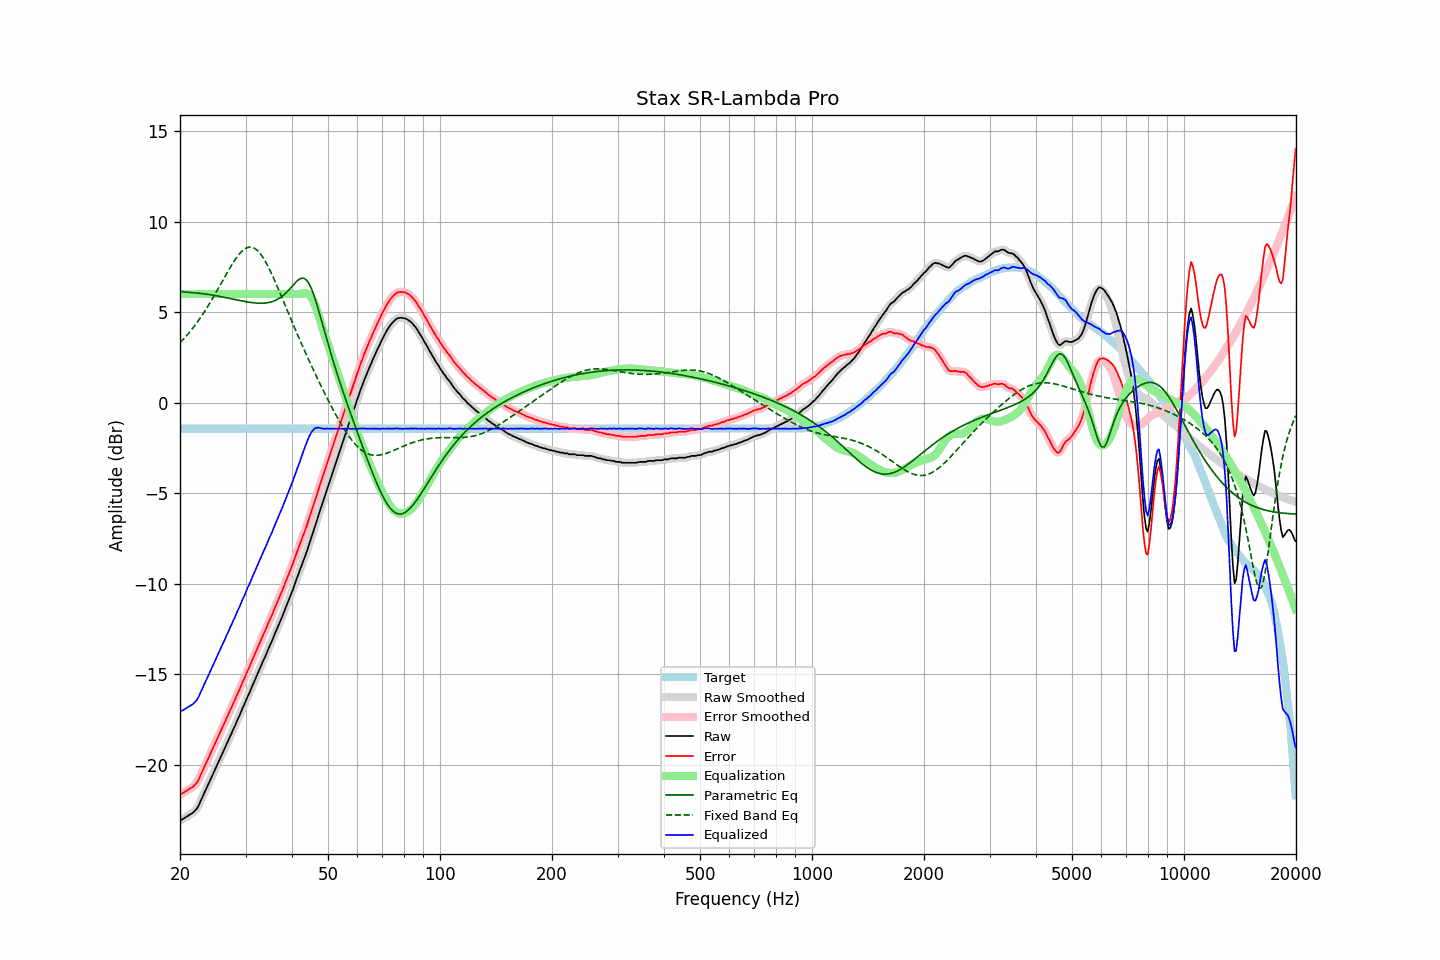

Source data for this figure (header and first rows):
frequency, raw, error, smoothed, error_smoothed, equalization, parametric_eq, fixed_band_eq, equalized_raw, equalized_smoothed, target
20.00, -23.08, -21.64, -23.07, -21.64, 6.00, 6.15, 3.31, -17.08, -17.07, -1.43
20.20, -23.02, -21.58, -23.02, -21.59, 6.00, 6.13, 3.40, -17.02, -17.02, -1.43
20.40, -22.96, -21.53, -22.96, -21.53, 6.00, 6.12, 3.49, -16.96, -16.96, -1.43
20.61, -22.91, -21.47, -22.91, -21.47, 6.00, 6.11, 3.59, -16.91, -16.91, -1.43
20.81, -22.85, -21.42, -22.85, -21.42, 6.00, 6.10, 3.69, -16.85, -16.85, -1.43
21.02, -22.80, -21.36, -22.80, -21.36, 6.00, 6.09, 3.80, -16.80, -16.80, -1.43
21.23, -22.75, -21.31, -22.75, -21.31, 6.00, 6.08, 3.90, -16.75, -16.75, -1.43
21.44, -22.68, -21.25, -22.69, -21.26, 6.00, 6.08, 4.01, -16.68, -16.69, -1.43
21.66, -22.64, -21.20, -22.63, -21.19, 6.00, 6.07, 4.12, -16.64, -16.63, -1.43
21.87, -22.54, -21.11, -22.55, -21.12, 6.00, 6.06, 4.24, -16.54, -16.55, -1.43
22.09, -22.45, -21.02, -22.46, -21.02, 6.00, 6.06, 4.35, -16.45, -16.46, -1.43
22.31, -22.33, -20.90, -22.32, -20.88, 6.00, 6.05, 4.48, -16.33, -16.32, -1.43
22.54, -22.16, -20.73, -22.15, -20.72, 6.00, 6.04, 4.60, -16.16, -16.15, -1.43
22.76, -21.94, -20.51, -21.96, -20.53, 6.00, 6.03, 4.73, -15.94, -15.96, -1.43
22.99, -21.77, -20.33, -21.76, -20.33, 6.00, 6.02, 4.86, -15.77, -15.76, -1.43
23.22, -21.56, -20.12, -21.56, -20.13, 6.00, 6.01, 5.00, -15.56, -15.56, -1.43
23.45, -21.37, -19.94, -21.37, -19.94, 6.00, 6.00, 5.13, -15.37, -15.37, -1.43
23.69, -21.18, -19.75, -21.18, -19.74, 6.00, 5.99, 5.27, -15.18, -15.18, -1.43
23.92, -20.98, -19.55, -20.98, -19.55, 6.00, 5.97, 5.42, -14.98, -14.98, -1.43
24.16, -20.77, -19.34, -20.78, -19.34, 6.00, 5.96, 5.56, -14.77, -14.78, -1.43
24.40, -20.58, -19.15, -20.58, -19.15, 6.00, 5.94, 5.71, -14.58, -14.58, -1.43
24.65, -20.39, -18.95, -20.39, -18.96, 6.00, 5.93, 5.86, -14.39, -14.39, -1.43
24.89, -20.21, -18.78, -20.20, -18.77, 6.00, 5.91, 6.02, -14.21, -14.20, -1.43
25.14, -20.00, -18.57, -20.01, -18.57, 6.00, 5.90, 6.17, -14.00, -14.01, -1.43
25.39, -19.81, -18.38, -19.81, -18.38, 6.00, 5.88, 6.33, -13.81, -13.81, -1.43
25.65, -19.61, -18.17, -19.61, -18.18, 6.00, 5.86, 6.49, -13.61, -13.61, -1.43
25.91, -19.42, -17.99, -19.42, -17.99, 6.00, 5.84, 6.65, -13.42, -13.42, -1.43
26.16, -19.23, -17.80, -19.23, -17.80, 6.00, 5.83, 6.81, -13.23, -13.23, -1.43
26.43, -19.05, -17.62, -19.04, -17.61, 6.00, 5.81, 6.97, -13.05, -13.04, -1.43
26.69, -18.84, -17.40, -18.84, -17.41, 6.00, 5.79, 7.12, -12.84, -12.84, -1.43
26.96, -18.66, -17.22, -18.65, -17.22, 6.00, 5.77, 7.28, -12.66, -12.65, -1.43
27.23, -18.44, -17.01, -18.45, -17.01, 6.00, 5.75, 7.43, -12.44, -12.45, -1.43
27.50, -18.27, -16.83, -18.26, -16.82, 6.00, 5.73, 7.58, -12.27, -12.26, -1.43
27.77, -18.04, -16.61, -18.06, -16.62, 6.00, 5.71, 7.72, -12.04, -12.06, -1.43
28.05, -17.87, -16.44, -17.86, -16.43, 6.00, 5.70, 7.86, -11.87, -11.86, -1.43
28.33, -17.65, -16.22, -17.66, -16.23, 6.00, 5.68, 7.99, -11.65, -11.66, -1.43
28.62, -17.45, -16.02, -17.46, -16.03, 6.00, 5.66, 8.11, -11.45, -11.46, -1.43
28.90, -17.27, -15.84, -17.25, -15.82, 6.00, 5.64, 8.22, -11.27, -11.25, -1.43
29.19, -17.06, -15.62, -17.06, -15.62, 6.00, 5.62, 8.32, -11.06, -11.06, -1.43
29.48, -16.83, -15.40, -16.86, -15.42, 6.00, 5.61, 8.40, -10.83, -10.86, -1.43
29.78, -16.67, -15.23, -16.65, -15.21, 6.00, 5.59, 8.47, -10.67, -10.65, -1.43
30.08, -16.45, -15.02, -16.45, -15.01, 6.00, 5.57, 8.52, -10.45, -10.45, -1.43
30.38, -16.23, -14.80, -16.25, -14.82, 6.00, 5.56, 8.57, -10.23, -10.25, -1.43
30.68, -16.06, -14.62, -16.04, -14.61, 6.00, 5.55, 8.58, -10.06, -10.04, -1.43
30.99, -15.84, -14.41, -15.84, -14.40, 6.00, 5.53, 8.59, -9.84, -9.84, -1.43
31.30, -15.63, -14.19, -15.64, -14.20, 6.00, 5.52, 8.57, -9.63, -9.64, -1.43
31.61, -15.43, -13.99, -15.43, -13.99, 6.00, 5.51, 8.54, -9.43, -9.43, -1.43
31.93, -15.24, -13.81, -15.23, -13.79, 6.00, 5.50, 8.48, -9.24, -9.23, -1.43
32.24, -15.01, -13.58, -15.03, -13.59, 6.00, 5.50, 8.41, -9.01, -9.03, -1.43
32.57, -14.83, -13.39, -14.82, -13.39, 6.00, 5.49, 8.32, -8.83, -8.82, -1.43
32.89, -14.62, -13.19, -14.61, -13.18, 6.00, 5.49, 8.22, -8.62, -8.61, -1.43
33.22, -14.40, -12.97, -14.41, -12.98, 6.00, 5.49, 8.10, -8.40, -8.41, -1.43
33.55, -14.19, -12.76, -14.21, -12.77, 6.00, 5.49, 7.96, -8.19, -8.21, -1.43
33.89, -14.02, -12.58, -14.00, -12.57, 6.00, 5.50, 7.81, -8.02, -8.00, -1.43
34.23, -13.80, -12.36, -13.79, -12.36, 6.00, 5.51, 7.66, -7.80, -7.79, -1.43
34.57, -13.59, -12.15, -13.59, -12.16, 6.00, 5.53, 7.48, -7.59, -7.59, -1.43
34.92, -13.38, -11.94, -13.39, -11.95, 6.00, 5.54, 7.31, -7.38, -7.39, -1.43
35.27, -13.20, -11.76, -13.18, -11.75, 6.00, 5.57, 7.12, -7.20, -7.18, -1.43
35.62, -12.98, -11.54, -12.97, -11.54, 6.00, 5.60, 6.92, -6.98, -6.97, -1.43
35.97, -12.75, -11.32, -12.77, -11.33, 6.00, 5.63, 6.72, -6.75, -6.77, -1.43
... 635 more rows
